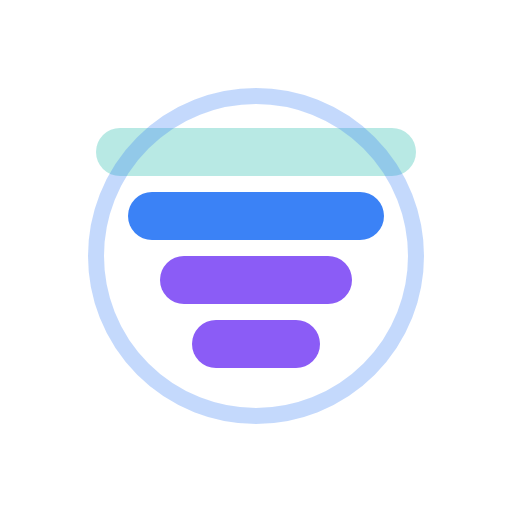
t = 0.00 s
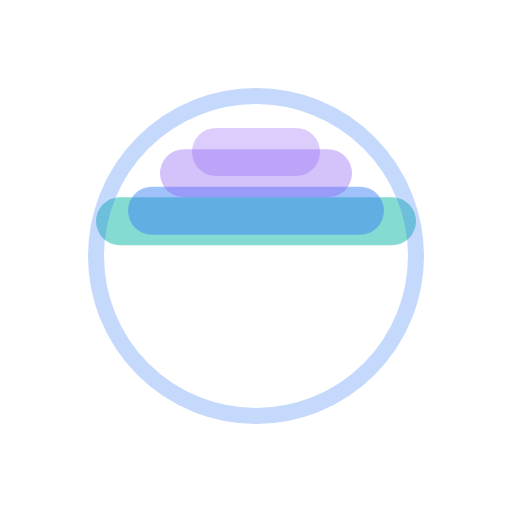
t = 0.60 s
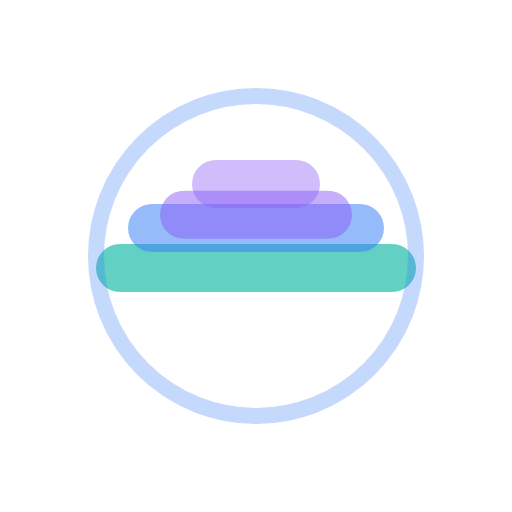
t = 0.85 s
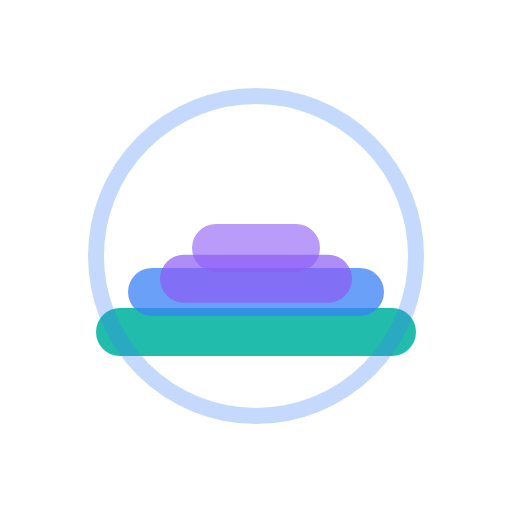
t = 1.35 s
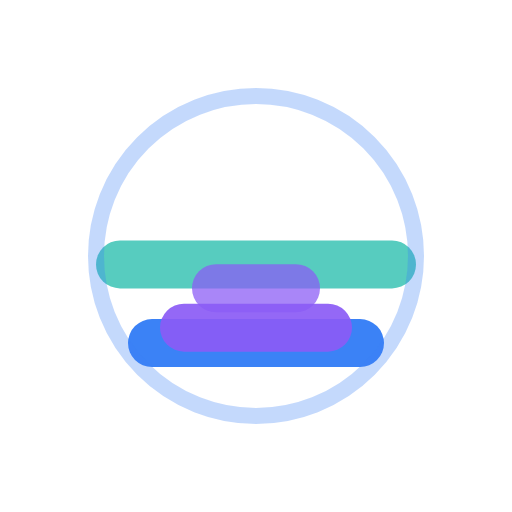
t = 1.73 s
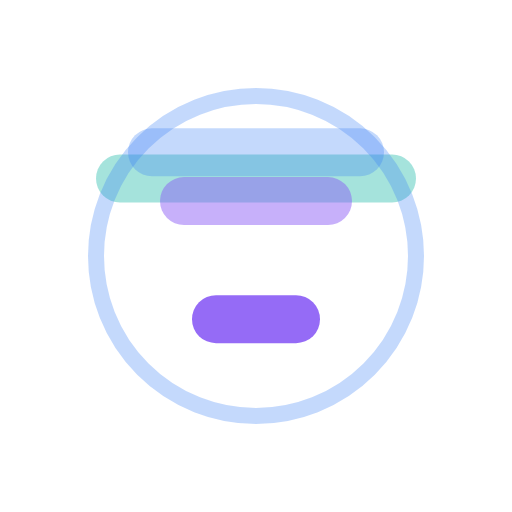
t = 2.23 s

The animated SVG that drew these frames (rendered in a browser with its animation timeline set to each time). Animation: 1 CSS @keyframes rule; one cycle of 2.60 s, repeats indefinitely.

<svg width="32" height="32" viewBox="0 0 32 32" fill="none" xmlns="http://www.w3.org/2000/svg">
  <style>
    @keyframes stack {
      0%, 100% { y: 8; opacity: 0.3; }
      25% { y: 12; opacity: 0.5; }
      50% { y: 16; opacity: 0.7; }
      75% { y: 20; opacity: 1; }
    }
    .stack-1 { animation: stack 2s ease-in-out infinite; }
    .stack-2 { animation: stack 2s ease-in-out infinite 0.2s; }
    .stack-3 { animation: stack 2s ease-in-out infinite 0.4s; }
    .stack-4 { animation: stack 2s ease-in-out infinite 0.6s; }
  </style>
  <rect x="6" y="8" width="20" height="3" rx="1.5" fill="#14b8a6" class="stack-1"/>
  <rect x="8" y="12" width="16" height="3" rx="1.5" fill="#3b82f6" class="stack-2"/>
  <rect x="10" y="16" width="12" height="3" rx="1.5" fill="#8b5cf6" class="stack-3"/>
  <rect x="12" y="20" width="8" height="3" rx="1.5" fill="#8b5cf6" class="stack-4"/>
  <circle cx="16" cy="16" r="10" stroke="#3b82f6" stroke-width="1" fill="none" opacity="0.3"/>
</svg>
